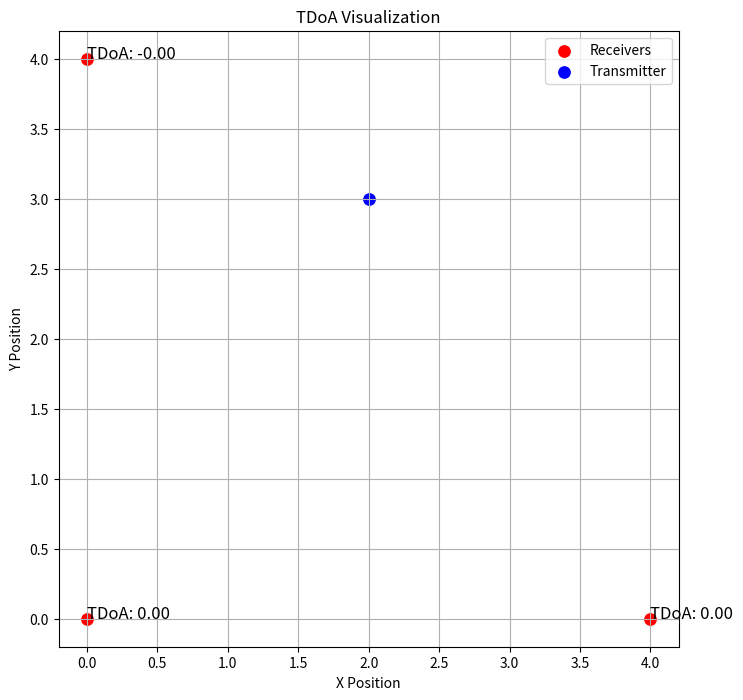

The matplotlib source for this figure:
import numpy as np
import matplotlib.pyplot as plt
import seaborn as sns
from decimal import Decimal

# 송신기의 실제 위치
transmitter = np.array([Decimal('2'), Decimal('3')])

# 수신기의 위치
receivers = np.array([[Decimal('0'), Decimal('0')], [Decimal('4'), Decimal('0')], [Decimal('0'), Decimal('4')]])

# 송신기로부터 수신기까지의 거리 계산
distances = np.sqrt(np.sum((receivers - transmitter)**2, axis=1))

# 속도 (예: 음속)
speed_of_signal = Decimal('343')

# 신호 도착 시간 계산
arrival_times = distances / speed_of_signal

# TDoA 계산
tdoa = arrival_times - arrival_times[0]

# 시각화
plt.figure(figsize=(8, 8))
sns.scatterplot(x=receivers[:, 0], y=receivers[:, 1], s=100, color='red', label='Receivers')
sns.scatterplot(x=[transmitter[0]], y=[transmitter[1]], s=100, color='blue', label='Transmitter')

# 각 수신기 위치에 TDoA 표시
for i, (x, y) in enumerate(receivers):
    plt.text(x, y, f'TDoA: {tdoa[i]:.2f}', fontsize=12)

plt.xlabel('X Position')
plt.ylabel('Y Position')
plt.title('TDoA Visualization')
plt.legend()
plt.grid(True)
plt.show()
